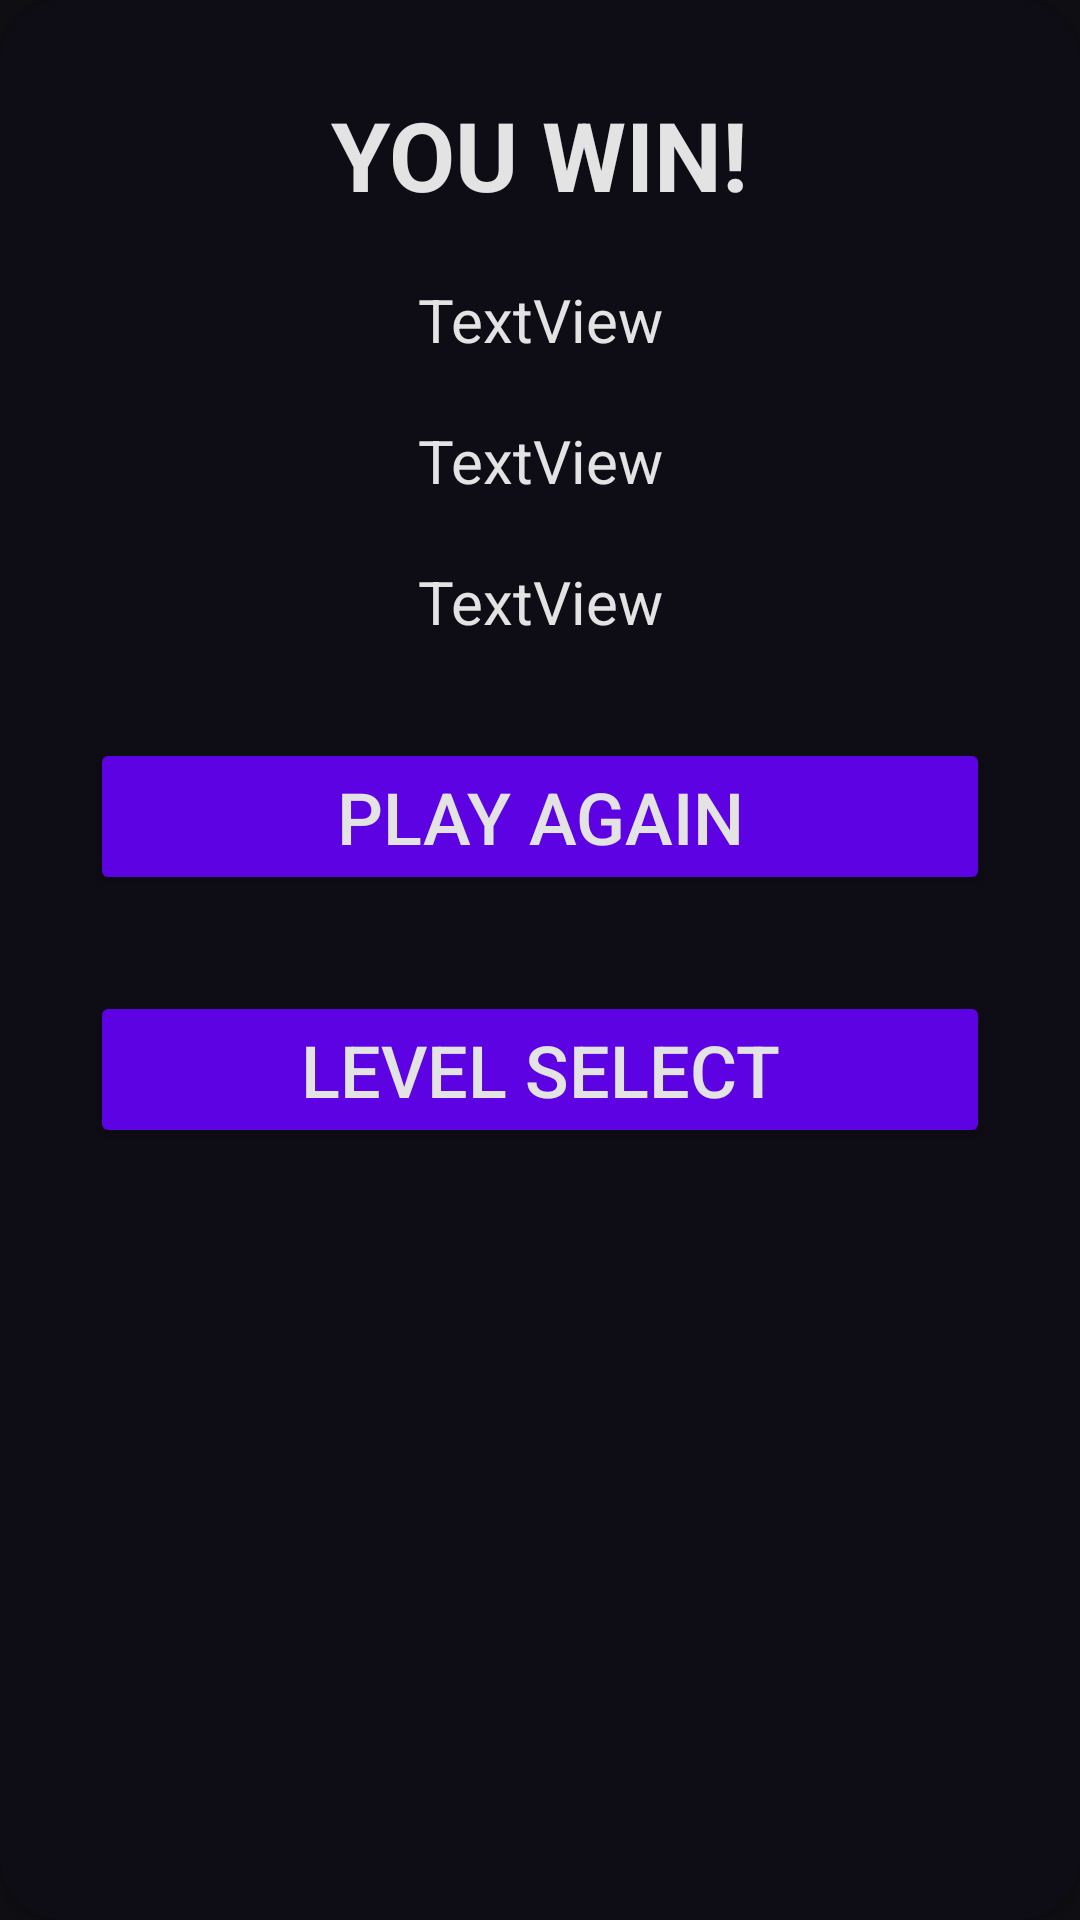

Android layout source for this screen:
<!-- AndroidManifest.xml: application theme Theme.BCDE223Assessment3 -->
<!-- res/layout/overlay_play_game_end.xml -->
<?xml version="1.0" encoding="utf-8"?>
<androidx.cardview.widget.CardView
    xmlns:android="http://schemas.android.com/apk/res/android"
    xmlns:app="http://schemas.android.com/apk/res-auto"
    android:layout_width="wrap_content"
    android:layout_height="wrap_content"
    android:layout_gravity="center"
    app:contentPadding="30dp"
    app:cardCornerRadius="20dp"
    app:cardPreventCornerOverlap="false"
    app:cardBackgroundColor="@color/secondary">

    <LinearLayout
        android:layout_width="300dp"
        android:layout_height="wrap_content"
        android:orientation="vertical"
        android:gravity="center">

        <TextView
            android:id="@+id/textview_game_end_overlay_title"
            android:layout_width="wrap_content"
            android:layout_height="wrap_content"
            android:layout_marginBottom="20dp"
            android:text="@string/win_overlay_title"
            android:textAllCaps="true"
            android:textSize="32sp"
            android:textStyle="bold" />

        <TextView
            android:id="@+id/textview_game_end_overlay_goals"
            android:layout_width="match_parent"
            android:layout_height="wrap_content"
            android:gravity="center"
            android:text="TextView"
            android:textSize="20sp" />

        <Space
            android:layout_width="wrap_content"
            android:layout_height="20dp" />

        <TextView
            android:id="@+id/textview_game_end_overlay_moves"
            android:layout_width="match_parent"
            android:layout_height="wrap_content"
            android:gravity="center"
            android:text="TextView"
            android:textSize="20sp" />

        <Space
            android:layout_width="wrap_content"
            android:layout_height="20dp" />

        <TextView
            android:id="@+id/textview_game_end_overlay_time"
            android:layout_width="match_parent"
            android:layout_height="wrap_content"
            android:gravity="center"
            android:text="TextView"
            android:textSize="20sp" />

        <Space
            android:layout_width="wrap_content"
            android:layout_height="32dp" />

        <Button
            android:id="@+id/btn_game_end_overlay_play_again"
            android:layout_width="match_parent"
            android:layout_height="wrap_content"
            android:textSize="24sp"
            android:textColor="@color/text_primary"
            android:backgroundTint="@color/btn_primary"
            android:text="@string/play_again_button_text" />

        <Space
            android:layout_width="wrap_content"
            android:layout_height="32dp" />

        <Button
            android:id="@+id/btn_game_end_overlay_level_select"
            android:layout_width="match_parent"
            android:layout_height="match_parent"
            android:textSize="24sp"
            android:textColor="@color/text_primary"
            android:backgroundTint="@color/btn_primary"
            android:text="@string/level_select_button_text" />

    </LinearLayout>

</androidx.cardview.widget.CardView>
<!-- resources referenced by this layout -->
<resources>
  <color name="btn_primary">#FF5c02e3</color>
  <color name="secondary">#FF0e0c14</color>
  <color name="text_primary">#FFe3e3e3</color>
  <string name="level_select_button_text">Level Select</string>
  <string name="play_again_button_text">Play Again</string>
  <string name="win_overlay_title">YOU WIN!</string>
  <style name="Theme.BCDE223Assessment3" parent="Theme.MaterialComponents.DayNight.NoActionBar">
          
          <item name="colorPrimary">@color/purple_500</item>
          <item name="colorPrimaryVariant">@color/purple_700</item>
          <item name="colorOnPrimary">@color/white</item>
          
          <item name="colorSecondary">@color/teal_200</item>
          <item name="colorSecondaryVariant">@color/teal_700</item>
          <item name="colorOnSecondary">@color/black</item>
          
          <item name="android:statusBarColor">?attr/colorPrimaryVariant</item>
          
          <item name="android:windowBackground">@color/primary</item>
          <item name="android:textColor">@color/text_primary</item>
      </style>
  <color name="purple_500">#FF6200EE</color>
  <color name="purple_700">#FF3700B3</color>
  <color name="white">#FFFFFFFF</color>
  <color name="teal_200">#FF03DAC5</color>
  <color name="teal_700">#FF018786</color>
  <color name="black">#FF000000</color>
  <color name="primary">#FF0f0e12</color>
</resources>
